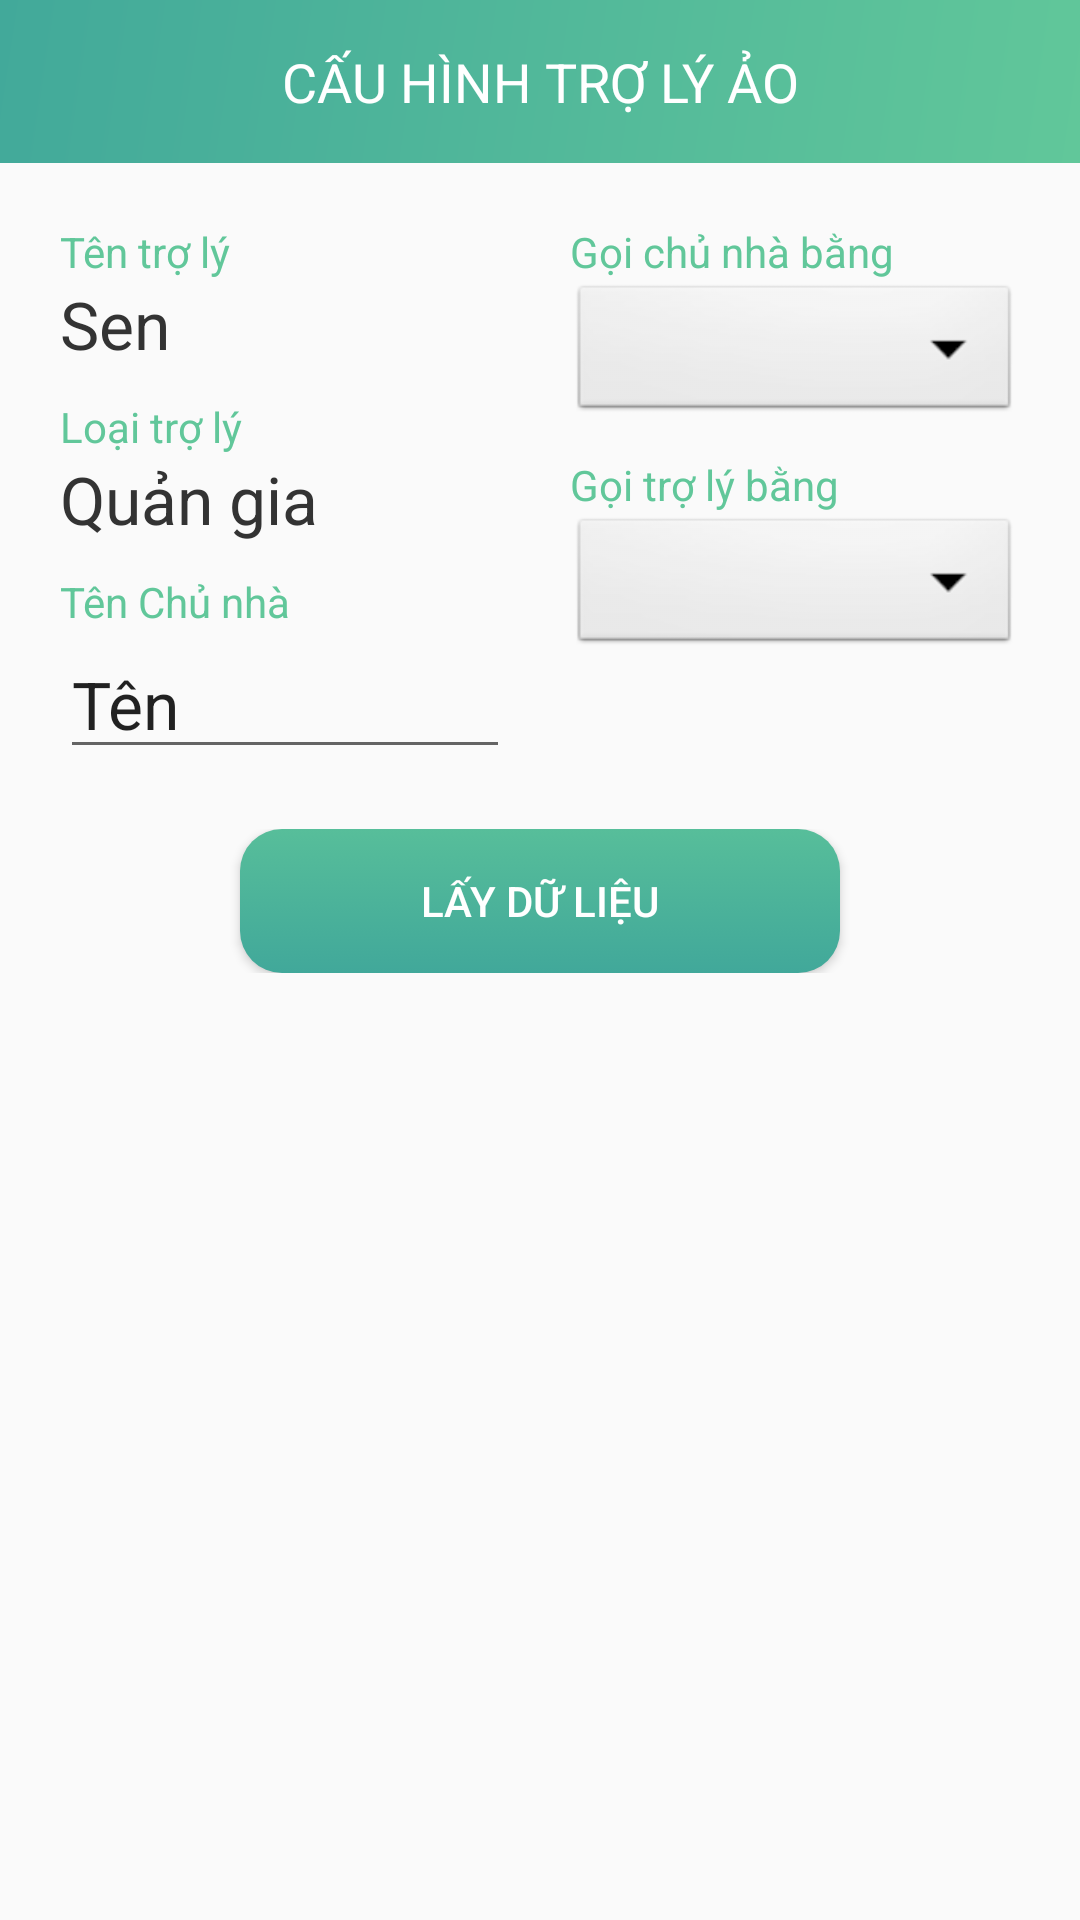

Reconstruct the res/layout file that produces this screen, plus the resources it refers to.
<!-- AndroidManifest.xml: application theme AppTheme -->
<!-- res/layout/va_setting_dialog.xml -->
<?xml version="1.0" encoding="utf-8"?>
<LinearLayout xmlns:android="http://schemas.android.com/apk/res/android"
    android:orientation="vertical"
    android:layout_width="@dimen/dialog_width"
    android:layout_height="wrap_content">
    <TextView
        android:id="@+id/txtRemoteName"
        android:layout_width="match_parent"
        android:layout_height="wrap_content"
        android:background="@drawable/background"
        android:padding="15dp"
        android:text="Cấu hình trợ lý ảo"
        android:textAlignment="center"
        android:textAllCaps="true"
        android:textColor="@android:color/white"
        android:textSize="18sp" />

    <LinearLayout
        android:layout_width="match_parent"
        android:layout_height="wrap_content"
        android:orientation="horizontal"
        android:padding="20dp"
        android:weightSum="2">

        <LinearLayout
            android:layout_width="0dp"
            android:layout_height="match_parent"
            android:layout_marginRight="10dp"
            android:layout_weight="1"
            android:orientation="vertical">

            <TextView
                android:id="@+id/textView11"
                android:layout_width="match_parent"
                android:layout_height="wrap_content"
                android:text="Tên trợ lý"
                android:textColor="@color/nGreen1" />

            <TextView
                android:id="@+id/txtBotName"
                android:layout_width="match_parent"
                android:layout_height="wrap_content"
                android:layout_marginBottom="10dp"
                android:text="Sen"
                android:textColor="@color/nDarkGray"
                android:textSize="22sp" />

            <TextView
                android:id="@+id/textView110"
                android:layout_width="match_parent"
                android:layout_height="wrap_content"
                android:text="Loại trợ lý"
                android:textColor="@color/nGreen1" />

            <TextView
                android:id="@+id/txtBotType"
                android:layout_width="match_parent"
                android:layout_height="wrap_content"
                android:layout_marginBottom="10dp"
                android:text="Quản gia"
                android:textColor="@color/nDarkGray"
                android:textSize="22sp" />

            <TextView
                android:id="@+id/textView101"
                android:layout_width="match_parent"
                android:layout_height="wrap_content"
                android:text="Tên Chủ nhà"
                android:textColor="@color/nGreen1" />

            <EditText
                android:id="@+id/txtOwnerName"
                android:layout_width="match_parent"
                android:layout_height="wrap_content"
                android:ems="10"
                android:inputType="text"
                android:maxLines="1"
                android:text="Tên"
                android:textSize="22sp" />
        </LinearLayout>

        <LinearLayout
            android:layout_width="0dp"
            android:layout_height="match_parent"
            android:layout_marginLeft="10dp"
            android:layout_weight="1"
            android:orientation="vertical">

            <TextView
                android:id="@+id/textView1101"
                android:layout_width="match_parent"
                android:layout_height="wrap_content"
                android:text="Gọi chủ nhà bằng"
                android:textColor="@color/nGreen1" />

            <Spinner
                android:id="@+id/spn_owner_role"
                android:layout_width="match_parent"
                android:layout_height="wrap_content"
                android:layout_marginBottom="10dp"
                android:background="@android:drawable/btn_dropdown"
                android:spinnerMode="dialog" />

            <TextView
                android:id="@+id/textView12"
                android:layout_width="match_parent"
                android:layout_height="wrap_content"
                android:text="Gọi trợ lý bằng"
                android:textColor="@color/nGreen1" />

            <Spinner
                android:id="@+id/spn_bot_role"
                android:layout_width="match_parent"
                android:layout_height="wrap_content"
                android:layout_marginBottom="10dp"
                android:background="@android:drawable/btn_dropdown"
                android:spinnerMode="dialog" />
        </LinearLayout>
    </LinearLayout>

    <LinearLayout
        android:layout_width="match_parent"
        android:layout_height="wrap_content"
        android:gravity="center"
        android:paddingBottom="20dp">

        <Button
            android:id="@+id/btnLoadBot"
            android:layout_width="200dp"
            android:layout_height="match_parent"
            android:background="@drawable/login_button"
            android:text="Lấy dữ liệu"
            android:textColor="@color/nWhite" />
    </LinearLayout>
</LinearLayout>
<!-- resources referenced by this layout -->
<resources>
  <color name="nDarkGray">#333333</color>
  <color name="nGreen1">#61c79a</color>
  <color name="nWhite">#FFFFFF</color>
  <dimen name="dialog_width">640dp</dimen>
  <!-- drawable background: jpg bitmap (drawable, 16725 bytes) -->
  <!-- drawable login_button (drawable) -->
  <?xml version="1.0" encoding="utf-8"?>
  <selector xmlns:android="http://schemas.android.com/apk/res/android" >
      <item>
          <shape android:shape="rectangle">
              <corners android:radius="14dp"/>
              <gradient
                  android:type="linear"
                  android:startColor="#57BE9A"
                  android:endColor="#41A89A"
                  android:angle="270"/>
          </shape>
      </item>
      <item android:state_pressed="true"
          android:state_focused="true">
          <shape android:shape="rectangle">
              <corners android:radius="14dp"/>
              <gradient
                  android:type="linear"
                  android:startColor="#41A89A"
                  android:endColor="#57BE9A"
                  android:angle="270"/>
          </shape>
      </item>
  </selector>
  <style name="AppTheme" parent="Theme.AppCompat.Light.NoActionBar">
          
          <item name="android:windowAnimationStyle">@null</item>
          <item name="colorPrimary">@color/colorPrimary</item>
          <item name="colorPrimaryDark">@color/colorPrimaryDark</item>
          <item name="colorAccent">@color/colorAccent</item>
      </style>
  <color name="colorPrimary">#27ae60</color>
  <color name="colorPrimaryDark">#95a5a6</color>
  <color name="colorAccent">#2ecc71</color>
</resources>
